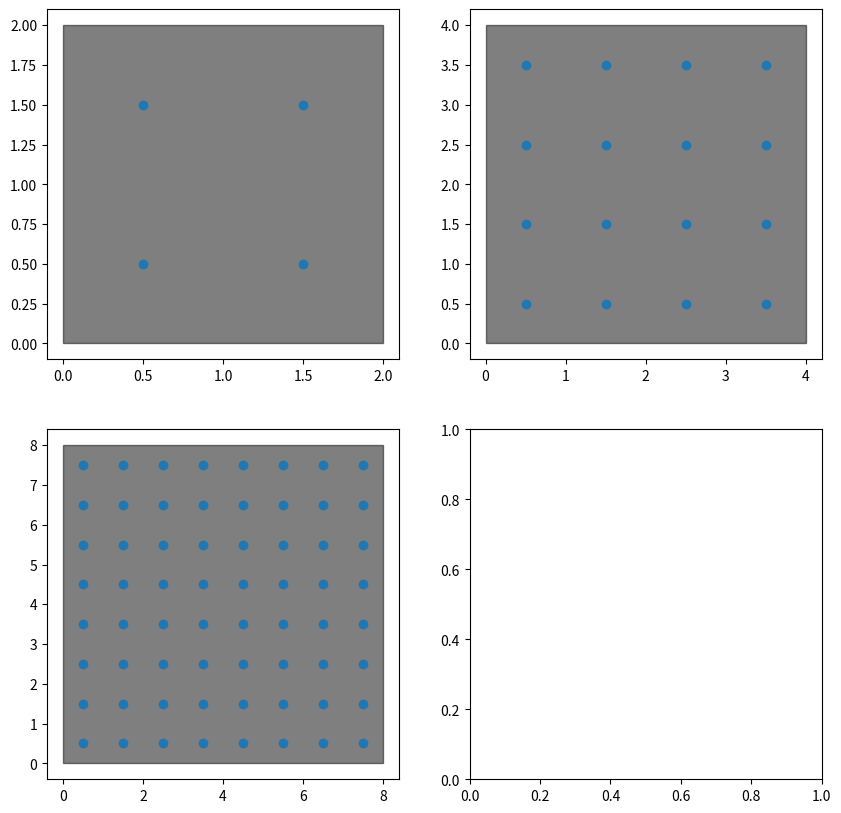

The matplotlib source for this figure:
import matplotlib.pyplot as plt
import numpy as np
# import matplotlib.patches as patches

input1 = np.array([[0.5000, 0.5000],
                 [1.5000, 0.5000],
                 [0.5000, 1.5000],
                 [1.5000, 1.5000]])

input2 = np.array(   [[0.5000, 0.5000],
        [1.5000, 0.5000],
        [2.5000, 0.5000],
        [3.5000, 0.5000],
        [0.5000, 1.5000],
        [1.5000, 1.5000],
        [2.5000, 1.5000],
        [3.5000, 1.5000],
        [0.5000, 2.5000],
        [1.5000, 2.5000],
        [2.5000, 2.5000],
        [3.5000, 2.5000],
        [0.5000, 3.5000],
        [1.5000, 3.5000],
        [2.5000, 3.5000],
        [3.5000, 3.5000],])

input3 = np.array([[0.5000, 0.5000],
        [1.5000, 0.5000],
        [2.5000, 0.5000],
        [3.5000, 0.5000],
        [4.5000, 0.5000],
        [5.5000, 0.5000],
        [6.5000, 0.5000],
        [7.5000, 0.5000],
        [0.5000, 1.5000],
        [1.5000, 1.5000],
        [2.5000, 1.5000],
        [3.5000, 1.5000],
        [4.5000, 1.5000],
        [5.5000, 1.5000],
        [6.5000, 1.5000],
        [7.5000, 1.5000],
        [0.5000, 2.5000],
        [1.5000, 2.5000],
        [2.5000, 2.5000],
        [3.5000, 2.5000],
        [4.5000, 2.5000],
        [5.5000, 2.5000],
        [6.5000, 2.5000],
        [7.5000, 2.5000],
        [0.5000, 3.5000],
        [1.5000, 3.5000],
        [2.5000, 3.5000],
        [3.5000, 3.5000],
        [4.5000, 3.5000],
        [5.5000, 3.5000],
        [6.5000, 3.5000],
        [7.5000, 3.5000],
        [0.5000, 4.5000],
        [1.5000, 4.5000],
        [2.5000, 4.5000],
        [3.5000, 4.5000],
        [4.5000, 4.5000],
        [5.5000, 4.5000],
        [6.5000, 4.5000],
        [7.5000, 4.5000],
        [0.5000, 5.5000],
        [1.5000, 5.5000],
        [2.5000, 5.5000],
        [3.5000, 5.5000],
        [4.5000, 5.5000],
        [5.5000, 5.5000],
        [6.5000, 5.5000],
        [7.5000, 5.5000],
        [0.5000, 6.5000],
        [1.5000, 6.5000],
        [2.5000, 6.5000],
        [3.5000, 6.5000],
        [4.5000, 6.5000],
        [5.5000, 6.5000],
        [6.5000, 6.5000],
        [7.5000, 6.5000],
        [0.5000, 7.5000],
        [1.5000, 7.5000],
        [2.5000, 7.5000],
        [3.5000, 7.5000],
        [4.5000, 7.5000],
        [5.5000, 7.5000],
        [6.5000, 7.5000],
        [7.5000, 7.5000]])

fig, axes = plt.subplots(2, 2, figsize=(10, 10))



rect1=plt.Rectangle(
            (0, 0),  # (x,y)矩形左下角
            2,  # width长
            2,  # height宽
            color='black',
            alpha=0.5      )

axes[0, 0].add_patch(rect1)
axes[0, 0].scatter(input1[:, 0], input1[:, 1])

rect2=plt.Rectangle(
            (0, 0),  # (x,y)矩形左下角
            4,  # width长
            4,  # height宽
            color='black',
            alpha=0.5      )

axes[0, 1].add_patch(rect2)
axes[0, 1].scatter(input2[:, 0], input2[:, 1])

rect3 = plt.Rectangle(
            (0, 0),  # (x,y)矩形左下角
            8,  # width长
            8,  # height宽
            color='black',
            alpha=0.5      )

axes[1, 0].add_patch(rect3)
axes[1, 0].scatter(input3[:, 0], input3[:, 1])



plt.savefig('out.png')


